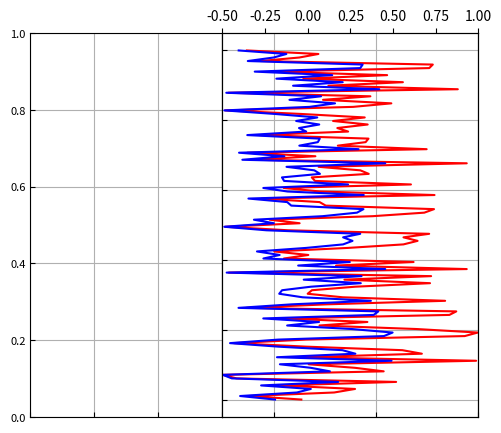

The matplotlib source for this figure:
import matplotlib.pyplot    as      plt
import numpy                as      np

fig = plt.figure()
ax  = [None, None]
nGrid = [3, 5]

depth = np.linspace(-100,0, 100)
x     = np.random.rand(100)
y     = (x-0.5)/1

ax[0] = fig.add_axes([0.1, 0.1, 0.3, 0.8])
ax[1] = fig.add_axes([0.4, 0.1, 0.4, 0.8])

yticks = ax[0].get_yticks()

for n in [0,1]:
    ax[n].xaxis.set_tick_params(labelbottom = False)
    ax[n].yaxis.set_tick_params(labelsize=8)
    xTicks = np.linspace(-1,1, nGrid[n]+1)
    ax[n].grid(axis='both')
    ax[n].set_xticks(xTicks)
    ax[n].tick_params(direction = 'in')
    if n != 0:
        ax[n].tick_params(labelleft=False)


ax[1].plot(x, depth, 'r')
ax[1].set_xlim(0, 1)

ax_temp = ax[1].twiny()
ax_temp.plot(y, depth, 'b')
ax_temp.set_xlim(-0.5,1)


plt.show()